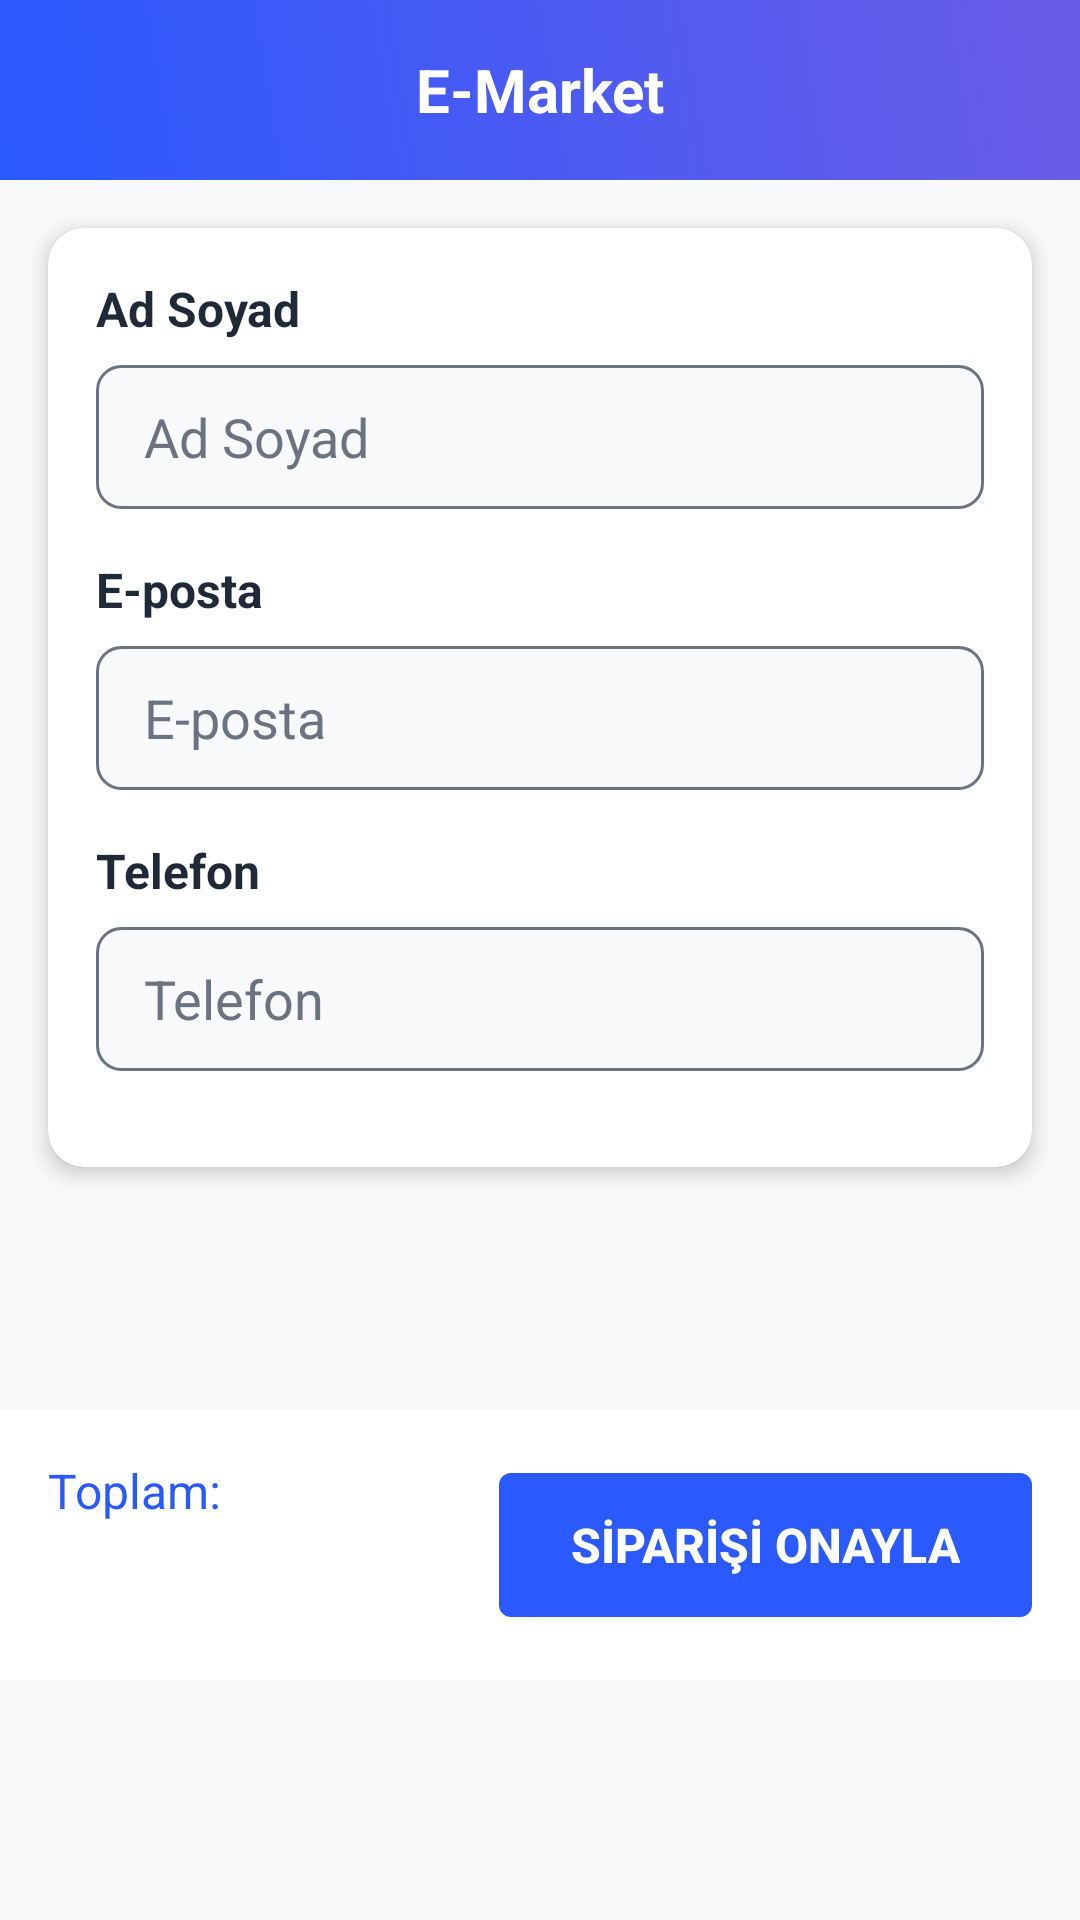

This screen was rendered from an Android layout file. Write that file and the resources it references.
<!-- AndroidManifest.xml: application theme Theme.CartApp -->
<!-- res/layout/fragment_checkout.xml -->
<?xml version="1.0" encoding="utf-8"?>
<layout xmlns:android="http://schemas.android.com/apk/res/android"
    xmlns:app="http://schemas.android.com/apk/res-auto"
    xmlns:tools="http://schemas.android.com/tools">

    <data>
        <variable
            name="vm"
            type="com.example.cartapp.presentation.checkout.CheckoutViewModel"/>
    </data>

    <androidx.constraintlayout.widget.ConstraintLayout
        android:layout_width="match_parent"
        android:layout_height="match_parent"
        android:background="@color/background_gray"
        tools:context=".presentation.checkout.CheckoutFragment">

        <include
            android:id="@+id/customAppBar"
            layout="@layout/view_custom_app_bar"
            android:layout_width="match_parent"
            android:layout_height="wrap_content"
            app:layout_constraintTop_toTopOf="parent"/>

        <androidx.cardview.widget.CardView
            android:id="@+id/formCard"
            android:layout_width="match_parent"
            android:layout_height="wrap_content"
            android:layout_margin="16dp"
            app:cardCornerRadius="12dp"
            app:cardElevation="4dp"
            app:cardBackgroundColor="@color/white"
            app:layout_constraintTop_toBottomOf="@id/customAppBar">

            <LinearLayout
                android:layout_width="match_parent"
                android:layout_height="wrap_content"
                android:orientation="vertical"
                android:padding="16dp">

                <TextView
                    android:layout_width="wrap_content"
                    android:layout_height="wrap_content"
                    android:text="@string/checkout_name"
                    android:textColor="@color/text_primary"
                    android:textSize="16sp"
                    android:textStyle="bold"
                    android:layout_marginBottom="8dp"/>

                <EditText
                    android:id="@+id/etName"
                    android:layout_width="match_parent"
                    android:layout_height="48dp"
                    android:hint="@string/checkout_name"
                    android:textColorHint="@color/text_secondary"
                    android:textColor="@color/text_primary"
                    android:background="@drawable/edit_text_background"
                    android:paddingHorizontal="16dp"
                    android:layout_marginBottom="16dp"
                    android:inputType="textPersonName"
                    android:maxLines="1"/>

                <TextView
                    android:layout_width="wrap_content"
                    android:layout_height="wrap_content"
                    android:text="@string/checkout_email"
                    android:textColor="@color/text_primary"
                    android:textSize="16sp"
                    android:textStyle="bold"
                    android:layout_marginBottom="8dp"/>

                <EditText
                    android:id="@+id/etEmail"
                    android:layout_width="match_parent"
                    android:layout_height="48dp"
                    android:hint="@string/checkout_email"
                    android:textColorHint="@color/text_secondary"
                    android:textColor="@color/text_primary"
                    android:background="@drawable/edit_text_background"
                    android:paddingHorizontal="16dp"
                    android:layout_marginBottom="16dp"
                    android:inputType="textEmailAddress"
                    android:maxLines="1"/>

                <TextView
                    android:layout_width="wrap_content"
                    android:layout_height="wrap_content"
                    android:text="@string/checkout_phone"
                    android:textColor="@color/text_primary"
                    android:textSize="16sp"
                    android:textStyle="bold"
                    android:layout_marginBottom="8dp"/>

                <EditText
                    android:id="@+id/etPhone"
                    android:layout_width="match_parent"
                    android:layout_height="48dp"
                    android:hint="@string/checkout_phone"
                    android:textColorHint="@color/text_secondary"
                    android:textColor="@color/text_primary"
                    android:background="@drawable/edit_text_background"
                    android:paddingHorizontal="16dp"
                    android:layout_marginBottom="16dp"
                    android:inputType="phone"
                    android:maxLines="1"/>

            </LinearLayout>

        </androidx.cardview.widget.CardView>

        <LinearLayout
            android:id="@+id/totalSection"
            android:layout_width="match_parent"
            android:layout_height="wrap_content"
            android:orientation="horizontal"
            android:gravity="center_vertical"
            android:padding="16dp"
            android:layout_marginBottom="80dp"
            android:background="@color/white"
            app:layout_constraintBottom_toBottomOf="parent">

            <LinearLayout
                android:layout_width="0dp"
                android:layout_height="wrap_content"
                android:layout_weight="1"
                android:orientation="vertical">

                <TextView
                    android:layout_width="wrap_content"
                    android:layout_height="wrap_content"
                    android:text="@string/cart_total_label"
                    android:textColor="@color/price_blue"
                    android:textSize="16sp"
                    android:layout_marginBottom="4dp"/>

                <TextView
                    android:id="@+id/tvTotal"
                    android:layout_width="wrap_content"
                    android:layout_height="wrap_content"
                    android:text="@{String.format(`%.2f₺`, vm.uiState.cartTotal)}"
                    android:textColor="@color/text_primary"
                    android:textSize="24sp"
                    android:textStyle="bold"/>

            </LinearLayout>

            <Button
                android:id="@+id/btnConfirm"
                android:layout_width="wrap_content"
                android:layout_height="48dp"
                android:text="@string/checkout_confirm_order_button"
                android:textColor="@color/white"
                android:textSize="16sp"
                android:textStyle="bold"
                android:background="@drawable/add_to_cart_button"
                android:paddingHorizontal="24dp"
                android:minWidth="120dp"/>

        </LinearLayout>

    </androidx.constraintlayout.widget.ConstraintLayout>
</layout>
<!-- res/layout/view_custom_app_bar.xml (included above) -->
<?xml version="1.0" encoding="utf-8"?>
<LinearLayout xmlns:android="http://schemas.android.com/apk/res/android"
    xmlns:app="http://schemas.android.com/apk/res-auto"
    xmlns:tools="http://schemas.android.com/tools"
    android:id="@+id/customAppBar"
    android:layout_width="match_parent"
    android:layout_height="wrap_content"
    android:orientation="vertical"
    android:background="@drawable/header_gradient">

    <LinearLayout
        android:id="@+id/titleRow"
        android:layout_width="match_parent"
        android:layout_height="60dp"
        android:orientation="horizontal"
        android:gravity="center_vertical"
        android:paddingHorizontal="16dp">

        <ImageView
            android:id="@+id/btnBack"
            android:layout_width="24dp"
            android:layout_height="24dp"
            android:src="@drawable/ic_arrow_back"
            android:visibility="gone"
            android:background="?attr/selectableItemBackgroundBorderless"
            android:padding="4dp"
            android:alpha="0.8"/>

        <TextView
            android:id="@+id/tvTitle"
            android:layout_width="0dp"
            android:layout_height="wrap_content"
            android:layout_weight="1"
            android:text="E-Market"
            android:textColor="@color/white"
            android:textSize="20sp"
            android:textStyle="bold"
            android:gravity="center"/>

        <ImageView
            android:id="@+id/btnRightAction"
            android:layout_width="24dp"
            android:layout_height="24dp"
            android:visibility="gone"
            android:background="?attr/selectableItemBackgroundBorderless"
            android:padding="4dp"
            android:alpha="0.8"/>

    </LinearLayout>

    <LinearLayout
        android:id="@+id/customContentArea"
        android:layout_width="match_parent"
        android:layout_height="wrap_content"
        android:orientation="vertical"
        android:paddingHorizontal="16dp"
        android:paddingBottom="16dp"
        android:visibility="gone">



    </LinearLayout>

</LinearLayout>
<!-- resources referenced by this layout -->
<resources>
  <color name="background_gray">#F8F9FA</color>
  <color name="price_blue">#2A59FE</color>
  <color name="text_primary">#1F2937</color>
  <color name="text_secondary">#6B7280</color>
  <color name="white">#FFFFFFFF</color>
  <!-- drawable add_to_cart_button (drawable) -->
  <?xml version="1.0" encoding="utf-8"?>
  <shape xmlns:android="http://schemas.android.com/apk/res/android">
      <solid android:color="@color/add_to_cart_blue" />
      <corners android:radius="4dp" />
  </shape>
  <!-- drawable edit_text_background (drawable) -->
  <?xml version="1.0" encoding="utf-8"?>
  <shape xmlns:android="http://schemas.android.com/apk/res/android"
      android:shape="rectangle">
      <solid android:color="@color/background_gray" />
      <corners android:radius="8dp" />
      <stroke
          android:width="1dp"
          android:color="@color/text_secondary"
          android:alpha="0.3" />
  </shape>
  <!-- drawable header_gradient (drawable) -->
  <?xml version="1.0" encoding="utf-8"?>
  <shape xmlns:android="http://schemas.android.com/apk/res/android">
      <gradient
          android:startColor="@color/primary_blue"
          android:endColor="@color/primary_blue_dark"
          android:angle="45"
          android:type="linear" />
  </shape>
  <string name="cart_total_label">Toplam:</string>
  <string name="checkout_confirm_order_button">SİPARİŞİ ONAYLA</string>
  <string name="checkout_email">E-posta</string>
  <string name="checkout_name">Ad Soyad</string>
  <string name="checkout_phone">Telefon</string>
  <style name="Theme.CartApp" parent="Theme.Material3.DayNight.NoActionBar">
          <item name="colorPrimary">@color/primary</item>
          <item name="colorOnPrimary">@color/on_primary</item>
          <item name="colorSecondary">@color/teal_500</item>
          <item name="colorOnSecondary">@color/black</item>
          <item name="colorSurface">@color/surface</item>
          <item name="colorOnSurface">@color/on_surface</item>
          <item name="colorError">@color/error</item>
          <item name="colorOnError">@color/on_error</item>
          <item name="android:statusBarColor">@android:color/transparent</item>
          <item name="android:windowLightStatusBar">true</item>
          <item name="android:windowBackground">@color/white</item>
      </style>
  <color name="add_to_cart_blue">#2A59FE</color>
  <color name="primary_blue">#2A59FE</color>
  <color name="primary_blue_dark">#6B5CE7</color>
  <color name="primary">#2A59FE</color>
  <color name="on_primary">#FFFFFFFF</color>
  <color name="teal_500">#FF018786</color>
  <color name="black">#FF000000</color>
  <color name="surface">#FFFFFFFF</color>
  <color name="on_surface">#1F2937</color>
  <color name="error">#FFD32F2F</color>
  <color name="on_error">#FFFFFFFF</color>
</resources>
